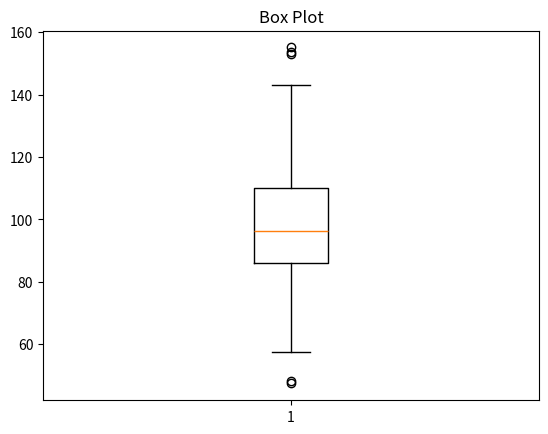

Source code (Python):
import matplotlib.pyplot as plt
import numpy as np
import pandas as pd
# x= np.linspace(0,30,200)
# y=np.sin(x)
# plt.plot(x,y,color='black',linestyle='--',marker='o')
# plt.title("Line Plot")
# plt.xlabel("X-axis")
# plt.ylabel("Y-axis")
# plt.show()

# x=np.random.rand(50)
# y=np.random.rand(50)
# plt.scatter(x,y,color='blue',marker='o')
# plt.title("Scatter Plot")
# plt.show()

# categories=['A','B','C']
# values=[3,7,5]
# plt.bar(categories,values,color=['red','green','blue'])
# plt.title("Bar Plot")
# plt.show()

# categories=['A','B','C']
# values=[3,7,5]
# plt.barh(categories,values,color='purple')
# plt.title("Bar Plot")
# plt.show()

# data=np.random.randn(1000)
# plt.hist(data,bins=30,color='skyblue',edgecolor='black')
# plt.title("Histogram")
# plt.show()

# sizes=[20,30,25,25]
# labels=['A','B','C','D']
# plt.pie(sizes,labels=labels,autopct='%1.1f%%',startangle=90)
# plt.title("Pie Chart")
# plt.show()

# days=[1,2,3,4,5]
# sleeping=[7,8,6,11,7]
# eating=[2,3,4,3,2]
# working=[7,8,7,2,2]
# playing=[8,5,7,8,13]
# plt.stackplot(days,sleeping,eating,working,playing,labels=['Sleep','Eat','Work','Play'],colors=['red','blue','pink','violet'])
# plt.legend(loc='upper left')
# plt.title("Stacked Area Plot")
# plt.show()

data=np.random.normal(100,20,200)
plt.boxplot(data)
plt.title("Box Plot")
plt.show()